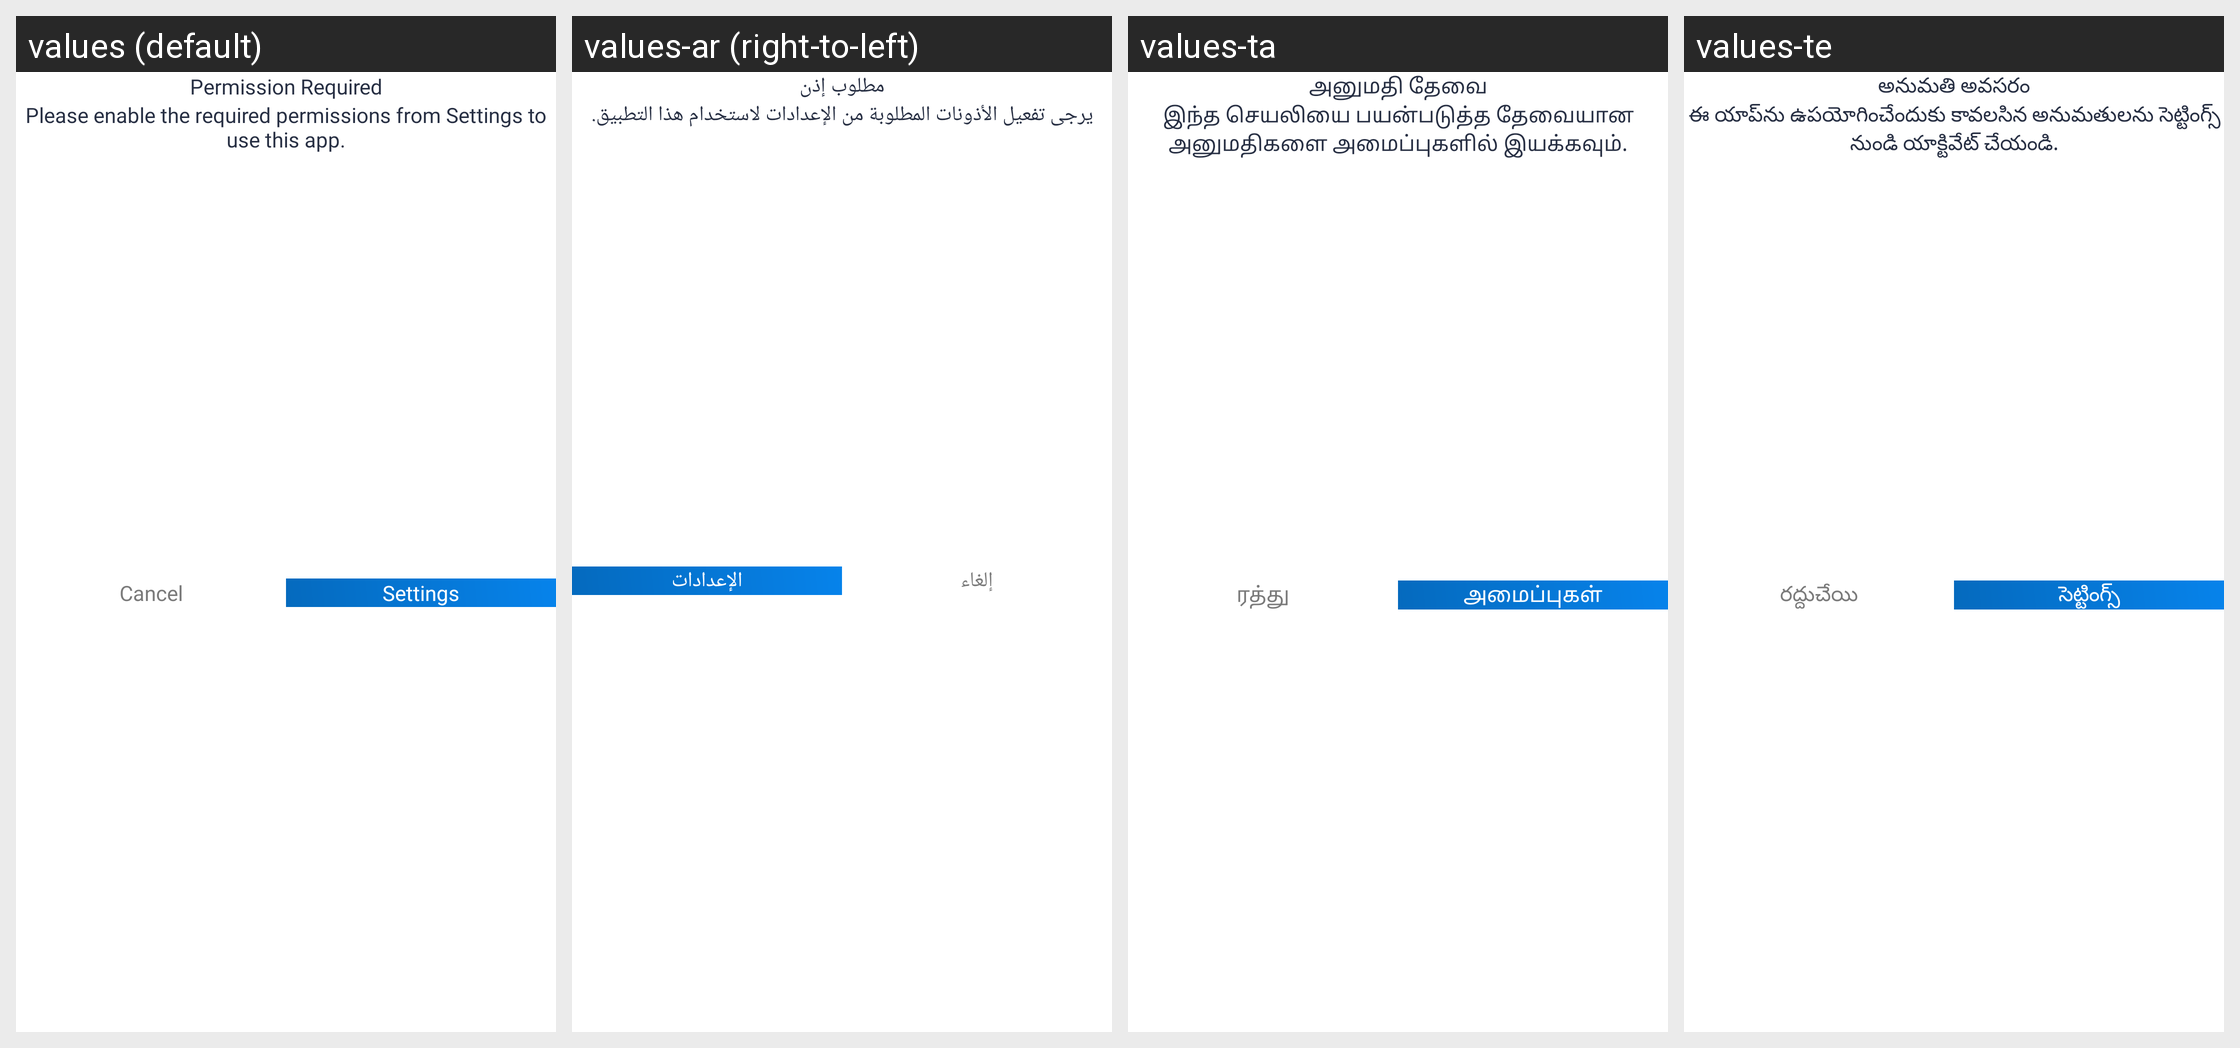

For this localized Android screen grid, give each drawn string resource with its value in every locale shown.
Android screen res/layout/dialog_permission_settings.xml rendered under 4 locales, left to right: values (default), values-ar (right-to-left), values-ta, values-te. Device: Nexus 5 (rendered at 1080×1920; each locale shown at half size, 540×960, under a caption strip naming it); theme Theme.Contact.
Other locales in the repository, not shown: values-bn, values-da, values-de, values-es, values-fi, values-fr, values-hi, values-id, values-it, values-ja, values-ko, values-nl, values-no, values-pt, values-ru, values-sv, values-tr, values-zh.
Strings drawn on this screen, with the default value and each locale's value (text and hints the layout hard-codes, and strings that could not be matched under every locale, appear in the picture but are not listed):

permission_required
  values: Permission Required
  values-ar: مطلوب إذن
  values-ta: அனுமதி தேவை
  values-te: అనుమతి అవసరం

please_enable_the_required_permissions_from_settings_to_use_this_app
  values: Please enable the required permissions from Settings to use this app.
  values-ar: يرجى تفعيل الأذونات المطلوبة من الإعدادات لاستخدام هذا التطبيق.
  values-ta: இந்த செயலியை பயன்படுத்த தேவையான அனுமதிகளை அமைப்புகளில் இயக்கவும்.
  values-te: ఈ యాప్‌ను ఉపయోగించేందుకు కావలసిన అనుమతులను సెట్టింగ్స్ నుండి యాక్టివేట్ చేయండి.

cancel
  values: Cancel
  values-ar: إلغاء
  values-ta: ரத்து
  values-te: రద్దుచేయి

settings
  values: Settings
  values-ar: الإعدادات
  values-ta: அமைப்புகள்
  values-te: సెట్టింగ్స్
